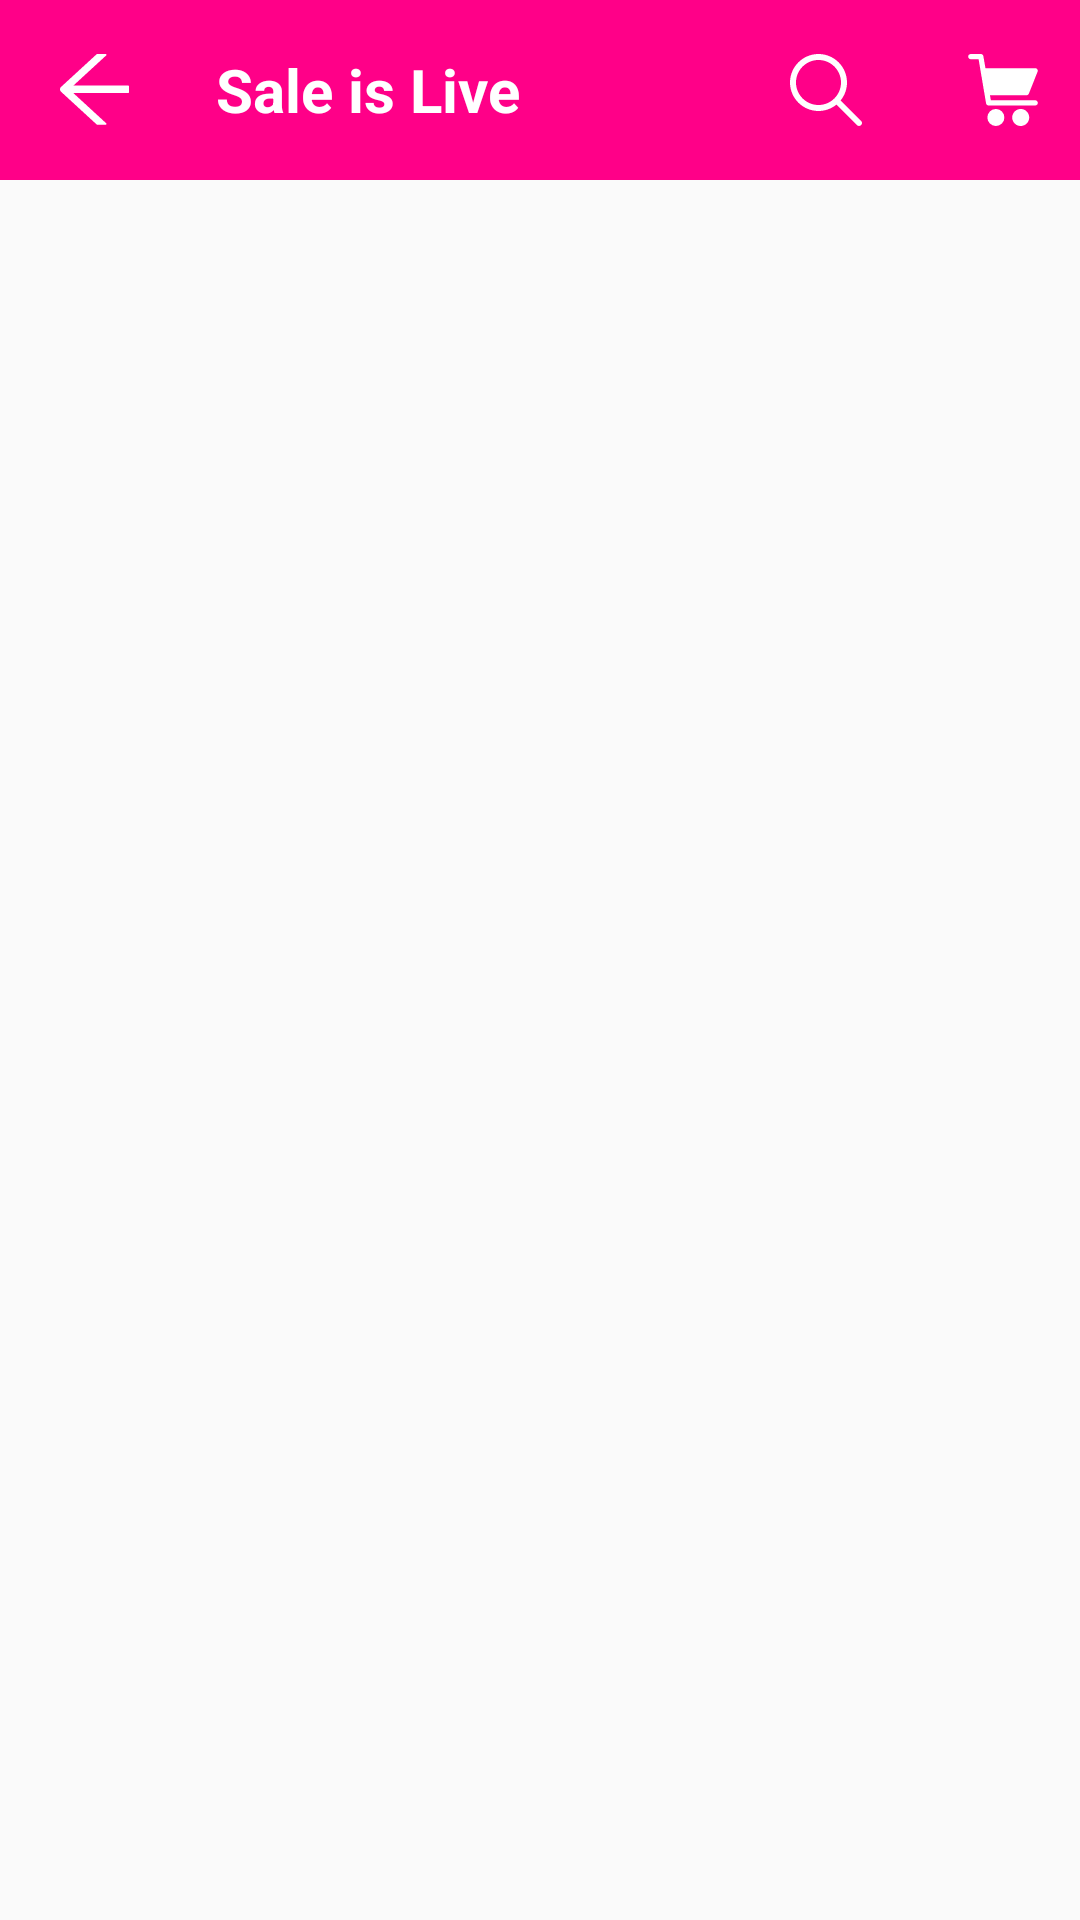

Produce the Android XML layout that renders to this screen, including the resource entries it uses.
<!-- AndroidManifest.xml: application theme Theme.Flipkart -->
<!-- res/layout/activity_fashion.xml -->
<?xml version="1.0" encoding="utf-8"?>
<RelativeLayout xmlns:android="http://schemas.android.com/apk/res/android"
    xmlns:app="http://schemas.android.com/apk/res-auto"
    xmlns:tools="http://schemas.android.com/tools"
    android:layout_width="match_parent"
    android:layout_height="match_parent"
    tools:context=".Activities.Fashion">
    <LinearLayout
        android:layout_width="match_parent"
        android:layout_height="@dimen/dp_60"
        android:id="@+id/linearlayout"
        android:background="@color/pink_red">
        <ImageView
            android:layout_width="wrap_content"
            android:layout_height="wrap_content"
            android:src="@drawable/ic_vector__3_"
            android:layout_gravity="center"
            android:layout_marginStart="@dimen/dp_20"/>
        <TextView
            android:layout_width="wrap_content"
            android:layout_height="wrap_content"
            android:text="Sale is Live"
            android:textStyle="bold"
            android:textSize="@dimen/dp_20"
            android:textColor="@color/white"
            android:layout_gravity="center"
            android:layout_marginStart="@dimen/dp_28"/>
        <ImageView
            android:layout_width="wrap_content"
            android:layout_height="wrap_content"
            android:src="@drawable/ic_loupe"
            android:layout_gravity="center"
            android:layout_marginStart="@dimen/dp_90"/>
        <ImageView
            android:layout_width="wrap_content"
            android:layout_height="wrap_content"
            android:src="@drawable/ic_microphone"
            android:layout_gravity="center"
            android:layout_marginStart="@dimen/dp_20"/>
        <ImageView
            android:layout_width="wrap_content"
            android:layout_height="wrap_content"
            android:src="@drawable/ic_shopping_cart"
            android:layout_marginStart="@dimen/dp_15"
            android:layout_gravity="center"/>
    </LinearLayout>
    <androidx.recyclerview.widget.RecyclerView
        android:layout_width="match_parent"
        android:layout_height="wrap_content"
        android:id="@+id/recyclerview"
        android:layout_below="@id/linearlayout"/>








</RelativeLayout>
<!-- resources referenced by this layout -->
<resources>
  <color name="pink_red">#FF0088</color>
  <color name="white">#FFFFFF</color>
  <dimen name="dp_15">15dp</dimen>
  <dimen name="dp_20">20dp</dimen>
  <dimen name="dp_28">28dp</dimen>
  <dimen name="dp_60">60dp</dimen>
  <dimen name="dp_90">90dp</dimen>
  <!-- drawable ic_loupe (drawable) -->
  <vector xmlns:android="http://schemas.android.com/apk/res/android"
      android:width="24dp"
      android:height="24dp"
      android:viewportWidth="512.005"
      android:viewportHeight="512.005">
    <path
        android:fillColor="#FFFFFF"
        android:pathData="M505.749,475.587l-145.6,-145.6c28.203,-34.837 45.184,-79.104 45.184,-127.317c0,-111.744 -90.923,-202.667 -202.667,-202.667S0,90.925 0,202.669s90.923,202.667 202.667,202.667c48.213,0 92.48,-16.981 127.317,-45.184l145.6,145.6c4.16,4.16 9.621,6.251 15.083,6.251s10.923,-2.091 15.083,-6.251C514.091,497.411 514.091,483.928 505.749,475.587zM202.667,362.669c-88.235,0 -160,-71.765 -160,-160s71.765,-160 160,-160s160,71.765 160,160S290.901,362.669 202.667,362.669z"/>
  </vector>
  <!-- drawable ic_shopping_cart (drawable) -->
  <vector xmlns:android="http://schemas.android.com/apk/res/android"
      android:width="24dp"
      android:height="24dp"
      android:viewportWidth="424.449"
      android:viewportHeight="424.449">
    <path
        android:fillColor="#FFFFFF"
        android:pathData="M170.241,374.273m-50.176,0a50.176,50.176 0,1 1,100.352 0a50.176,50.176 0,1 1,-100.352 0"/>
    <path
        android:fillColor="#FFFFFF"
        android:pathData="M316.673,324.098L316.673,324.098c-27.711,0 -50.176,22.465 -50.176,50.176s22.465,50.176 50.176,50.176c27.711,0 50.176,-22.465 50.176,-50.176S344.384,324.098 316.673,324.098z"/>
    <path
        android:fillColor="#FFFFFF"
        android:pathData="M402.177,272.897H140.545l-5.12,-29.696h215.04c6.326,0.019 12.017,-3.843 14.336,-9.728l51.2,-129.024c3.111,-7.892 -0.766,-16.812 -8.658,-19.922c-1.808,-0.713 -3.735,-1.076 -5.678,-1.07H108.801L96.513,12.801c-1.262,-7.471 -7.784,-12.906 -15.36,-12.8h-58.88c-8.483,0 -15.36,6.877 -15.36,15.36s6.877,15.36 15.36,15.36h46.08l44.032,260.096c1.262,7.471 7.784,12.906 15.36,12.8h274.432c8.483,0 15.36,-6.877 15.36,-15.36C417.537,279.774 410.66,272.897 402.177,272.897z"/>
  </vector>
  <!-- drawable ic_vector__3_ (drawable) -->
  <vector xmlns:android="http://schemas.android.com/apk/res/android"
      android:width="24dp"
      android:height="24dp"
      android:viewportWidth="18"
      android:viewportHeight="17">
    <path
        android:pathData="M17.0631,7.4531H3.3498L11.5576,0.3281C11.6889,0.2133 11.6092,0 11.4357,0H9.3615C9.2701,0 9.1834,0.0328 9.1154,0.0914L0.2584,7.7765C0.1773,7.8468 0.1123,7.9338 0.0677,8.0315C0.0231,8.1292 0,8.2353 0,8.3426C0,8.45 0.0231,8.5561 0.0677,8.6537C0.1123,8.7514 0.1773,8.8383 0.2584,8.9086L9.167,16.6406C9.2022,16.671 9.2443,16.6875 9.2889,16.6875H11.4334C11.6068,16.6875 11.6865,16.4718 11.5553,16.3594L3.3498,9.2344H17.0631C17.1662,9.2344 17.2506,9.15 17.2506,9.0469V7.6406C17.2506,7.5374 17.1662,7.4531 17.0631,7.4531Z"
        android:fillColor="#ffffff"/>
  </vector>
  <style name="Theme.Flipkart" parent="Theme.AppCompat.Light.NoActionBar">
          
          <item name="colorPrimary">@color/Flipkart_Blue</item>
          <item name="colorPrimaryVariant">@color/Flipkart_Blue</item>
          <item name="colorOnPrimary">@color/white</item>
          
          <item name="colorSecondary">@color/teal_200</item>
          <item name="colorSecondaryVariant">@color/teal_700</item>
          <item name="colorOnSecondary">@color/black</item>
          
          <item name="android:statusBarColor" tools:targetApi="l">?attr/colorPrimaryVariant</item>
          
      </style>
  <color name="Flipkart_Blue">#2874F0</color>
  <color name="teal_200">#FF03DAC5</color>
  <color name="teal_700">#FF018786</color>
  <color name="black">#000000</color>
</resources>
